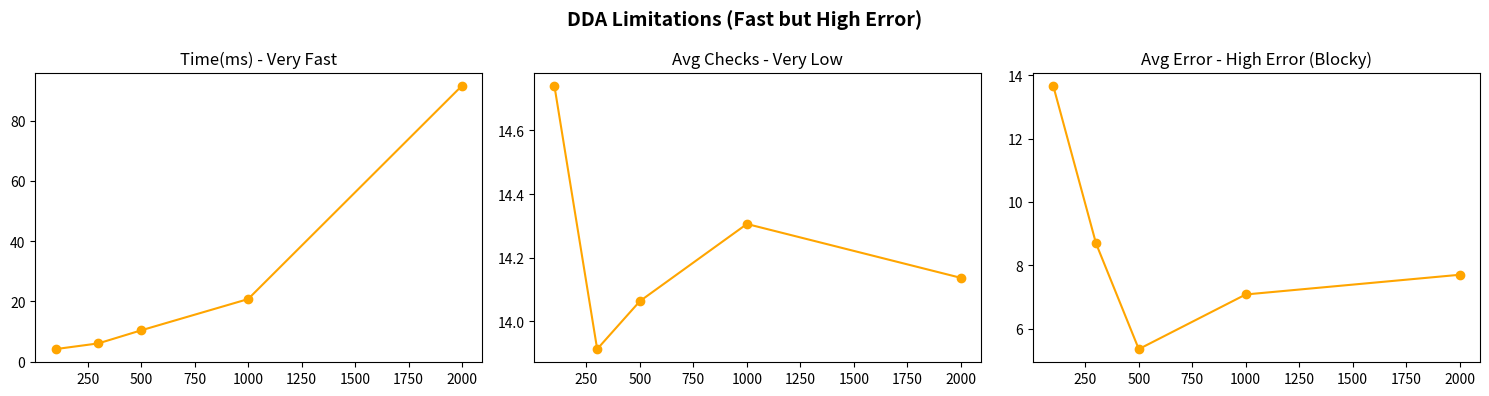

Write the Python code that produced this figure.
import math
import time
import random
import pandas as pd
import matplotlib.pyplot as plt

GRID_SIZE, VOXEL, MAX_DEPTH = 20, 10, 500
SCANNER_POS = (50, 50, 50)
TARGET_OBJ = {"x": 120, "y": 100, "z": 90, "r": 35}

def is_outside(ix, iy, iz):
    return (ix < 0 or ix >= GRID_SIZE or iy < 0 or iy >= GRID_SIZE or iz < 0 or iz >= GRID_SIZE)

def is_hit(x, y, z):
    return (x - TARGET_OBJ["x"])**2 + (y - TARGET_OBJ["y"])**2 + (z - TARGET_OBJ["z"])**2 <= TARGET_OBJ["r"]**2

def voxel_overlaps(ix, iy, iz):
    cx = max(ix*VOXEL, min(TARGET_OBJ["x"], (ix+1)*VOXEL))
    cy = max(iy*VOXEL, min(TARGET_OBJ["y"], (iy+1)*VOXEL))
    cz = max(iz*VOXEL, min(TARGET_OBJ["z"], (iz+1)*VOXEL))
    return (cx - TARGET_OBJ["x"])**2 + (cy - TARGET_OBJ["y"])**2 + (cz - TARGET_OBJ["z"])**2 <= TARGET_OBJ["r"]**2

def get_true_dist(px, py, pz, direction):
    dx, dy, dz = direction
    distance = 0
    while distance < MAX_DEPTH:
        x, y, z = px + dx * distance, py + dy * distance, pz + dz * distance
        if is_outside(int(x//VOXEL), int(y//VOXEL), int(z//VOXEL)): return MAX_DEPTH
        if is_hit(x, y, z): return distance
        distance += 0.05
    return MAX_DEPTH

def scan_dda(px, py, pz, direction):
    dx, dy, dz = direction
    x, y, z = px/VOXEL, py/VOXEL, pz/VOXEL
    ix, iy, iz = int(x), int(y), int(z)
    delX = abs(1/dx) if dx != 0 else float("inf")
    delY = abs(1/dy) if dy != 0 else float("inf")
    delZ = abs(1/dz) if dz != 0 else float("inf")
    stX, sdX = (-1, (x - ix) * delX) if dx < 0 else (1, (ix + 1 - x) * delX)
    stY, sdY = (-1, (y - iy) * delY) if dy < 0 else (1, (iy + 1 - y) * delY)
    stZ, sdZ = (-1, (z - iz) * delZ) if dz < 0 else (1, (iz + 1 - z) * delZ)

    checks, last_axis = 0, "x"
    while True:
        checks += 1
        if sdX < sdY and sdX < sdZ: sdX += delX; ix += stX; last_axis = "x"
        elif sdY < sdZ:             sdY += delY; iy += stY; last_axis = "y"
        else:                       sdZ += delZ; iz += stZ; last_axis = "z"

        if is_outside(ix, iy, iz): return MAX_DEPTH, checks
        if voxel_overlaps(ix, iy, iz): break

    if last_axis == "x":   dist = (ix - x + (1 - stX) / 2) / dx
    elif last_axis == "y": dist = (iy - y + (1 - stY) / 2) / dy
    else:                  dist = (iz - z + (1 - stZ) / 2) / dz
    return abs(dist * VOXEL), checks

if __name__ == "__main__":
    print("[2] DDA 단독 실험 시작...")
    random.seed(42)
    ray_counts = [100, 300, 500, 1000, 2000]
    results = []

    for count in ray_counts:
        directions = [(math.sin(p)*math.cos(t), math.sin(p)*math.sin(t), math.cos(p)) 
                      for t, p in [(random.uniform(0, 2*math.pi), random.uniform(0, math.pi)) for _ in range(count)]]
        
        true_dists = [get_true_dist(SCANNER_POS[0], SCANNER_POS[1], SCANNER_POS[2], d) for d in directions]
        
        start = time.perf_counter()
        tot_checks, tot_err = 0, 0
        
        for i, d in enumerate(directions):
            dist, checks = scan_dda(SCANNER_POS[0], SCANNER_POS[1], SCANNER_POS[2], d)
            tot_checks += checks
            if dist != MAX_DEPTH and true_dists[i] != MAX_DEPTH:
                tot_err += abs(dist - true_dists[i])
            elif dist != true_dists[i]:
                tot_err += abs(dist - true_dists[i])
                
        results.append({
            "Ray Count": count,
            "Time(ms)": (time.perf_counter() - start) * 1000,
            "Avg Checks": tot_checks / count,
            "Avg Error": tot_err / count
        })

    df = pd.DataFrame(results)
    df.to_csv("2_dda_results.csv", index=False, encoding="utf-8-sig")

    fig, axes = plt.subplots(1, 3, figsize=(15, 4))
    fig.suptitle("DDA Limitations (Fast but High Error)", fontsize=14, fontweight='bold')
    
    axes[0].plot(df["Ray Count"], df["Time(ms)"], marker='o', color='orange')
    axes[0].set_title("Time(ms) - Very Fast")
    
    axes[1].plot(df["Ray Count"], df["Avg Checks"], marker='o', color='orange')
    axes[1].set_title("Avg Checks - Very Low")
    
    axes[2].plot(df["Ray Count"], df["Avg Error"], marker='o', color='orange')
    axes[2].set_title("Avg Error - High Error (Blocky)")

    plt.tight_layout()
    plt.savefig("2_dda_graph.png", dpi=300)
    print("완료! 결과 저장됨: 2_dda_results.csv, 2_dda_graph.png")
